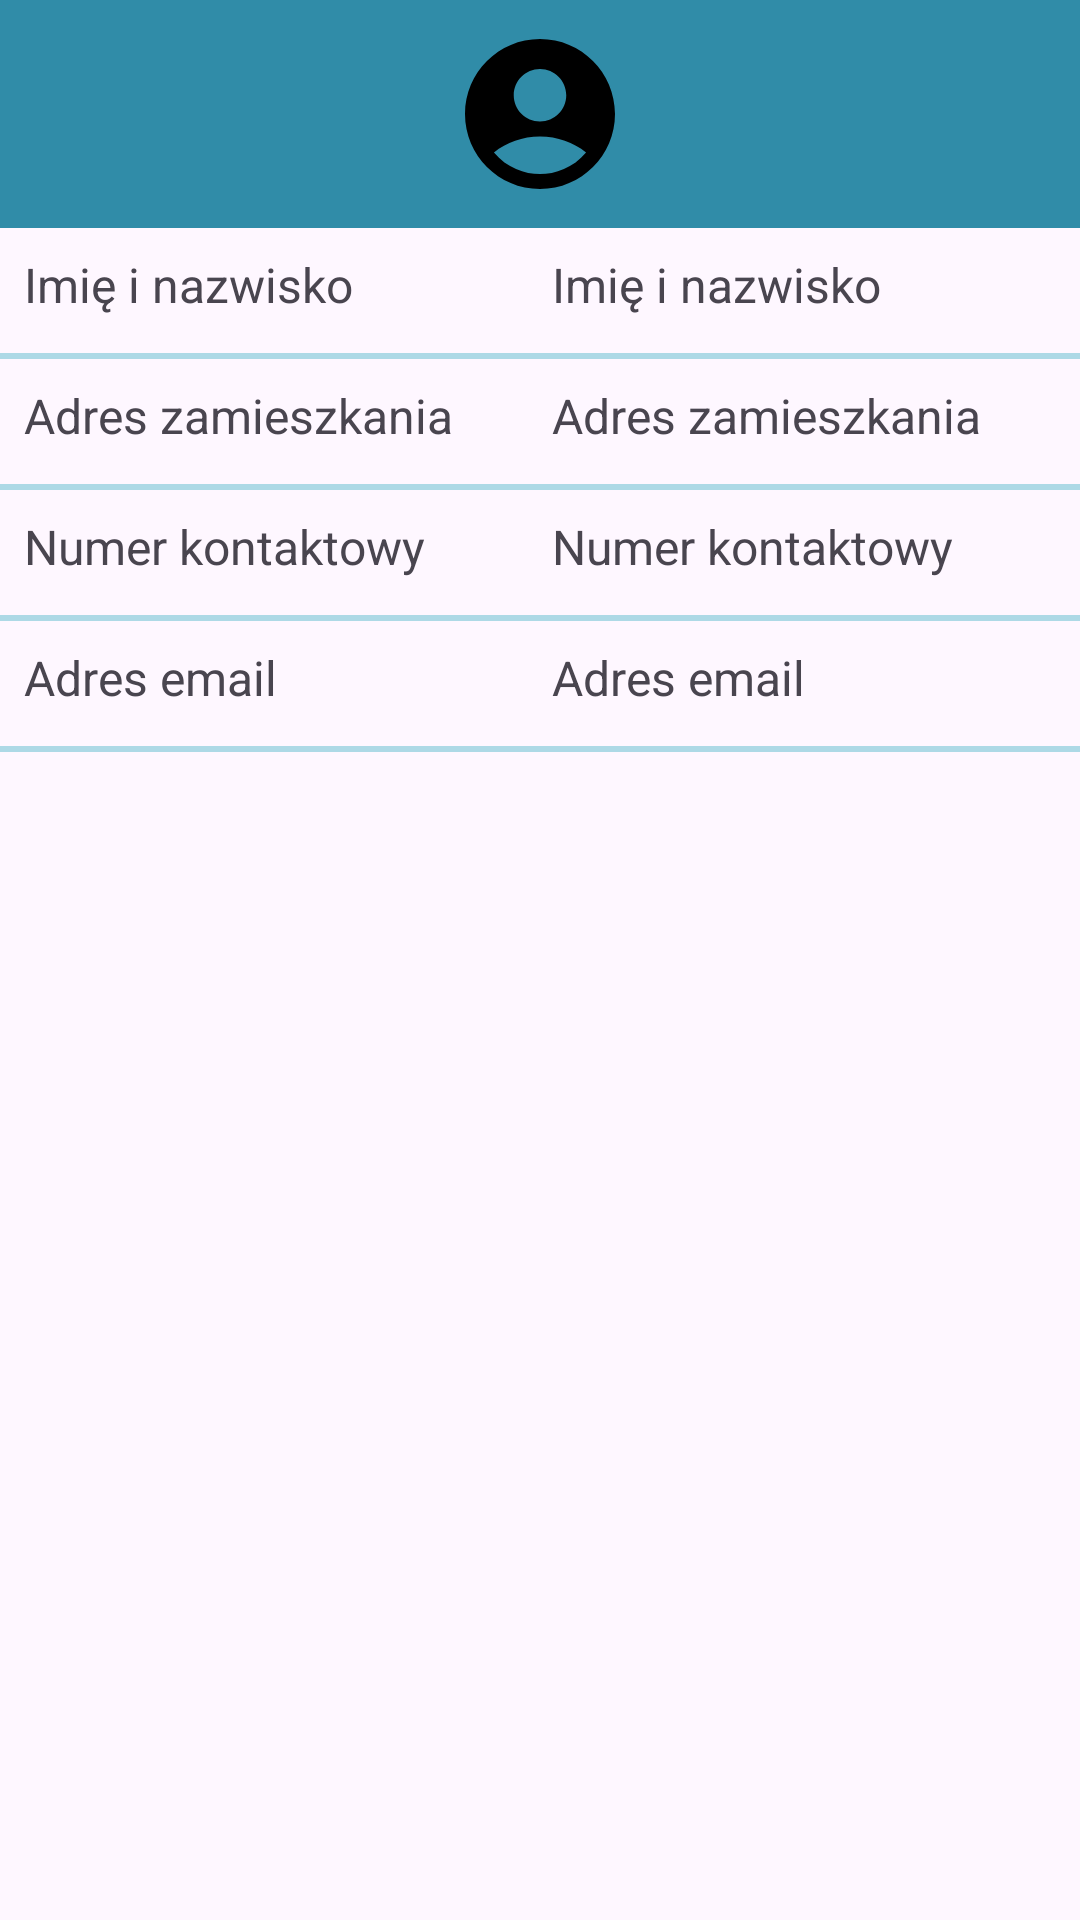

Write the Android layout XML for this screen, with the resource values it uses.
<!-- AndroidManifest.xml: application theme Theme.Material3.Light.NoActionBar -->
<!-- res/layout/fragment_profile.xml -->
<?xml version="1.0" encoding="utf-8"?>
<LinearLayout xmlns:android="http://schemas.android.com/apk/res/android"
    xmlns:tools="http://schemas.android.com/tools"
    xmlns:app="http://schemas.android.com/apk/res-auto"
    android:layout_width="match_parent"
    android:layout_height="match_parent"
    android:orientation="vertical"
    tools:context=".Fragments.HomeFragment">

    <LinearLayout
        android:orientation="vertical"
        android:id="@+id/layout_user_information"
        android:visibility="visible"
        android:weightSum="4"
        android:padding="8dp"
        android:background="@color/lightblue"
        android:layout_width="match_parent"
        android:layout_height="wrap_content">

        <ImageView
            android:src="@drawable/ic_baseline_account_circle_24"
            android:layout_width="60dp"
            android:layout_height="60dp"
            android:layout_gravity="center"/>
        </LinearLayout>


    <LinearLayout
        android:layout_width="match_parent"
        android:layout_height="wrap_content"
        android:orientation="horizontal"
        android:weightSum="2"
        android:padding="4dp">

            <TextView
                android:layout_weight="1"
                android:padding="4dp"
                android:layout_width="match_parent"
                android:layout_height="wrap_content"
                android:text="Imię i nazwisko"
                android:textSize="16sp"/>

            <TextView
                android:id="@+id/txt_user_name"
                android:layout_weight="1"
                android:padding="4dp"
                android:layout_width="match_parent"
                android:layout_height="wrap_content"
                android:text="Imię i nazwisko"
                android:textSize="16sp"/>

    </LinearLayout>

    <View
        android:layout_marginTop="4dp"
        android:background="#add9e6"
        android:layout_width="match_parent"
        android:layout_height="2dp" />

    <LinearLayout
        android:layout_width="match_parent"
        android:layout_height="wrap_content"
        android:orientation="horizontal"
        android:weightSum="2"
        android:padding="4dp">

        <TextView
            android:layout_weight="1"
            android:padding="4dp"
            android:layout_width="match_parent"
            android:layout_height="wrap_content"
            android:text="Adres zamieszkania"
            android:textSize="16sp"/>

        <TextView
            android:id="@+id/txt_user_city"
            android:layout_weight="1"
            android:padding="4dp"
            android:layout_width="match_parent"
            android:layout_height="wrap_content"
            android:text="Adres zamieszkania"
            android:textSize="16sp"/>

    </LinearLayout>

    <View
        android:layout_marginTop="4dp"
        android:background="#add9e6"
        android:layout_width="match_parent"
        android:layout_height="2dp" />

    <LinearLayout
        android:layout_width="match_parent"
        android:layout_height="wrap_content"
        android:orientation="horizontal"
        android:weightSum="2"
        android:padding="4dp">

        <TextView
            android:layout_weight="1"
            android:padding="4dp"
            android:layout_width="match_parent"
            android:layout_height="wrap_content"
            android:text="Numer kontaktowy"
            android:textSize="16sp"/>

        <TextView
            android:id="@+id/txt_user_phone"
            android:layout_weight="1"
            android:padding="4dp"
            android:layout_width="match_parent"
            android:layout_height="wrap_content"
            android:text="Numer kontaktowy"
            android:textSize="16sp"/>

    </LinearLayout>

    <View
        android:layout_marginTop="4dp"
        android:background="#add9e6"
        android:layout_width="match_parent"
        android:layout_height="2dp" />

    <LinearLayout
        android:layout_width="match_parent"
        android:layout_height="wrap_content"
        android:orientation="horizontal"
        android:weightSum="2"
        android:padding="4dp">

        <TextView
            android:layout_weight="1"
            android:padding="4dp"
            android:layout_width="match_parent"
            android:layout_height="wrap_content"
            android:text="Adres email"
            android:textSize="16sp"/>

        <TextView
            android:id="@+id/txt_user_mail"
            android:layout_weight="1"
            android:padding="4dp"
            android:layout_width="match_parent"
            android:layout_height="wrap_content"
            android:text="Adres email"
            android:textSize="16sp"/>

    </LinearLayout>

    <View
        android:layout_marginTop="4dp"
        android:background="#add9e6"
        android:layout_width="match_parent"
        android:layout_height="2dp" />

</LinearLayout>
<!-- resources referenced by this layout -->
<resources>
  <color name="lightblue">#308CA8</color>
  <!-- drawable ic_baseline_account_circle_24 (drawable) -->
  <vector xmlns:android="http://schemas.android.com/apk/res/android"
      android:width="24dp"
      android:height="24dp"
      android:viewportWidth="24"
      android:viewportHeight="24"
      android:tint="@color/black">
    <path
        android:fillColor="@color/white"
        android:pathData="M12,2C6.48,2 2,6.48 2,12s4.48,10 10,10s10,-4.48 10,-10S17.52,2 12,2zM12,6c1.93,0 3.5,1.57 3.5,3.5S13.93,13 12,13s-3.5,-1.57 -3.5,-3.5S10.07,6 12,6zM12,20c-2.03,0 -4.43,-0.82 -6.14,-2.88C7.55,15.8 9.68,15 12,15s4.45,0.8 6.14,2.12C16.43,19.18 14.03,20 12,20z"/>
  </vector>
  <color name="black">#FF000000</color>
  <color name="white">#FFFFFFFF</color>
</resources>
